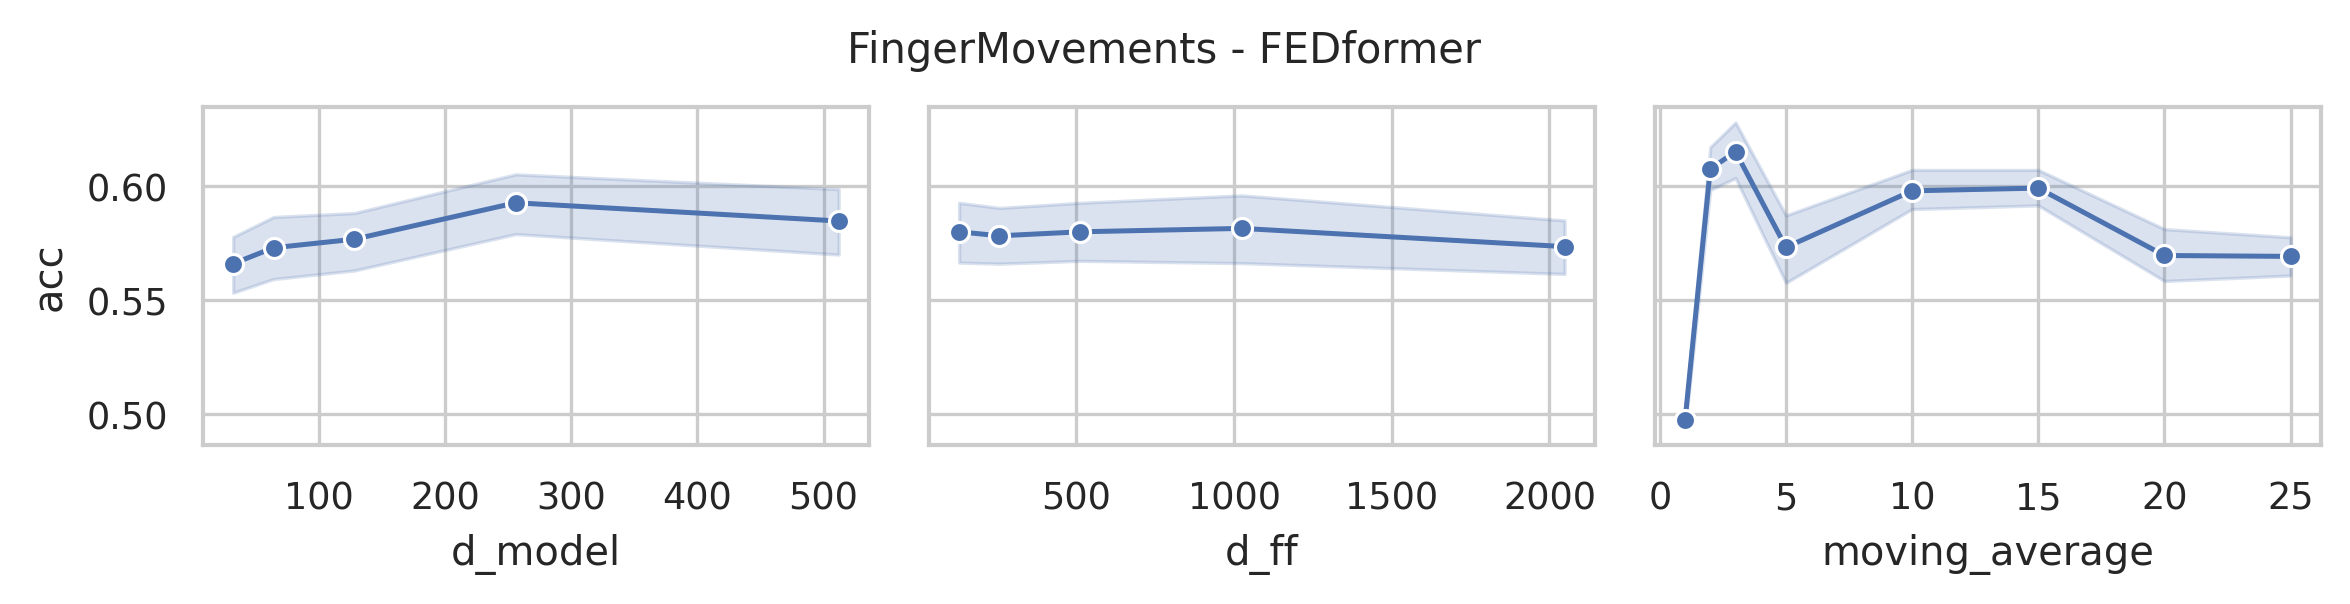

Data behind this chart, as committed beside it:
data_name, model, seq_len, d_model, n_heads, e_layers, d_layers, d_ff, moving_average, acc, model_params, model_size (MB)
FingerMovements, FEDformer, 50, 512, 8, 2, 1, 2048, 25, 0.53, 13816322, 72.26
FingerMovements, FEDformer, 50, 512, 8, 2, 1, 2048, 20, 0.56, 13816322, 72.26
FingerMovements, FEDformer, 50, 512, 8, 2, 1, 2048, 15, 0.59, 13816322, 72.26
FingerMovements, FEDformer, 50, 512, 8, 2, 1, 2048, 10, 0.6, 13816322, 72.26
FingerMovements, FEDformer, 50, 512, 8, 2, 1, 2048, 5, 0.59, 13816322, 72.26
FingerMovements, FEDformer, 50, 512, 8, 2, 1, 2048, 3, 0.6, 13816322, 72.26
FingerMovements, FEDformer, 50, 512, 8, 2, 1, 2048, 2, 0.62, 13816322, 72.26
FingerMovements, FEDformer, 50, 512, 8, 2, 1, 2048, 1, 0.49, 13816322, 72.26
FingerMovements, FEDformer, 50, 512, 8, 2, 1, 1024, 25, 0.59, 10670594, 60.26
FingerMovements, FEDformer, 50, 512, 8, 2, 1, 1024, 20, 0.57, 10670594, 60.26
FingerMovements, FEDformer, 50, 512, 8, 2, 1, 1024, 15, 0.59, 10670594, 60.26
FingerMovements, FEDformer, 50, 512, 8, 2, 1, 1024, 10, 0.62, 10670594, 60.26
FingerMovements, FEDformer, 50, 512, 8, 2, 1, 1024, 5, 0.62, 10670594, 60.26
FingerMovements, FEDformer, 50, 512, 8, 2, 1, 1024, 3, 0.72, 10670594, 60.26
FingerMovements, FEDformer, 50, 512, 8, 2, 1, 1024, 2, 0.66, 10670594, 60.26
FingerMovements, FEDformer, 50, 512, 8, 2, 1, 1024, 1, 0.49, 10670594, 60.26
FingerMovements, FEDformer, 50, 512, 8, 2, 1, 512, 25, 0.59, 9097730, 54.26
FingerMovements, FEDformer, 50, 512, 8, 2, 1, 512, 20, 0.62, 9097730, 54.26
FingerMovements, FEDformer, 50, 512, 8, 2, 1, 512, 15, 0.59, 9097730, 54.26
FingerMovements, FEDformer, 50, 512, 8, 2, 1, 512, 10, 0.61, 9097730, 54.26
FingerMovements, FEDformer, 50, 512, 8, 2, 1, 512, 5, 0.56, 9097730, 54.26
FingerMovements, FEDformer, 50, 512, 8, 2, 1, 512, 3, 0.62, 9097730, 54.26
FingerMovements, FEDformer, 50, 512, 8, 2, 1, 512, 2, 0.59, 9097730, 54.26
FingerMovements, FEDformer, 50, 512, 8, 2, 1, 512, 1, 0.51, 9097730, 54.26
FingerMovements, FEDformer, 50, 512, 8, 2, 1, 256, 25, 0.58, 8311298, 51.26
FingerMovements, FEDformer, 50, 512, 8, 2, 1, 256, 20, 0.58, 8311298, 51.26
FingerMovements, FEDformer, 50, 512, 8, 2, 1, 256, 15, 0.59, 8311298, 51.26
FingerMovements, FEDformer, 50, 512, 8, 2, 1, 256, 10, 0.57, 8311298, 51.26
FingerMovements, FEDformer, 50, 512, 8, 2, 1, 256, 5, 0.59, 8311298, 51.26
FingerMovements, FEDformer, 50, 512, 8, 2, 1, 256, 3, 0.6, 8311298, 51.26
FingerMovements, FEDformer, 50, 512, 8, 2, 1, 256, 2, 0.6, 8311298, 51.26
FingerMovements, FEDformer, 50, 512, 8, 2, 1, 256, 1, 0.49, 8311298, 51.26
FingerMovements, FEDformer, 50, 512, 8, 2, 1, 128, 25, 0.56, 7918082, 49.76
FingerMovements, FEDformer, 50, 512, 8, 2, 1, 128, 20, 0.61, 7918082, 49.76
FingerMovements, FEDformer, 50, 512, 8, 2, 1, 128, 15, 0.6, 7918082, 49.76
FingerMovements, FEDformer, 50, 512, 8, 2, 1, 128, 10, 0.58, 7918082, 49.76
FingerMovements, FEDformer, 50, 512, 8, 2, 1, 128, 5, 0.59, 7918082, 49.76
FingerMovements, FEDformer, 50, 512, 8, 2, 1, 128, 3, 0.61, 7918082, 49.76
FingerMovements, FEDformer, 50, 512, 8, 2, 1, 128, 2, 0.62, 7918082, 49.76
FingerMovements, FEDformer, 50, 512, 8, 2, 1, 128, 1, 0.49, 7918082, 49.76
FingerMovements, FEDformer, 50, 256, 8, 2, 1, 2048, 25, 0.58, 5056770, 29.08
FingerMovements, FEDformer, 50, 256, 8, 2, 1, 2048, 20, 0.57, 5056770, 29.08
FingerMovements, FEDformer, 50, 256, 8, 2, 1, 2048, 15, 0.63, 5056770, 29.08
FingerMovements, FEDformer, 50, 256, 8, 2, 1, 2048, 10, 0.56, 5056770, 29.08
FingerMovements, FEDformer, 50, 256, 8, 2, 1, 2048, 5, 0.6, 5056770, 29.08
FingerMovements, FEDformer, 50, 256, 8, 2, 1, 2048, 3, 0.61, 5056770, 29.08
FingerMovements, FEDformer, 50, 256, 8, 2, 1, 2048, 2, 0.64, 5056770, 29.08
FingerMovements, FEDformer, 50, 256, 8, 2, 1, 2048, 1, 0.51, 5056770, 29.08
FingerMovements, FEDformer, 50, 256, 8, 2, 1, 1024, 25, 0.57, 3483906, 23.08
FingerMovements, FEDformer, 50, 256, 8, 2, 1, 1024, 20, 0.6, 3483906, 23.08
FingerMovements, FEDformer, 50, 256, 8, 2, 1, 1024, 15, 0.61, 3483906, 23.08
FingerMovements, FEDformer, 50, 256, 8, 2, 1, 1024, 10, 0.58, 3483906, 23.08
FingerMovements, FEDformer, 50, 256, 8, 2, 1, 1024, 5, 0.61, 3483906, 23.08
FingerMovements, FEDformer, 50, 256, 8, 2, 1, 1024, 3, 0.64, 3483906, 23.08
FingerMovements, FEDformer, 50, 256, 8, 2, 1, 1024, 2, 0.61, 3483906, 23.08
FingerMovements, FEDformer, 50, 256, 8, 2, 1, 1024, 1, 0.51, 3483906, 23.08
FingerMovements, FEDformer, 50, 256, 8, 2, 1, 512, 25, 0.61, 2697474, 20.08
FingerMovements, FEDformer, 50, 256, 8, 2, 1, 512, 20, 0.63, 2697474, 20.08
FingerMovements, FEDformer, 50, 256, 8, 2, 1, 512, 15, 0.62, 2697474, 20.08
FingerMovements, FEDformer, 50, 256, 8, 2, 1, 512, 10, 0.58, 2697474, 20.08
... 140 more rows
